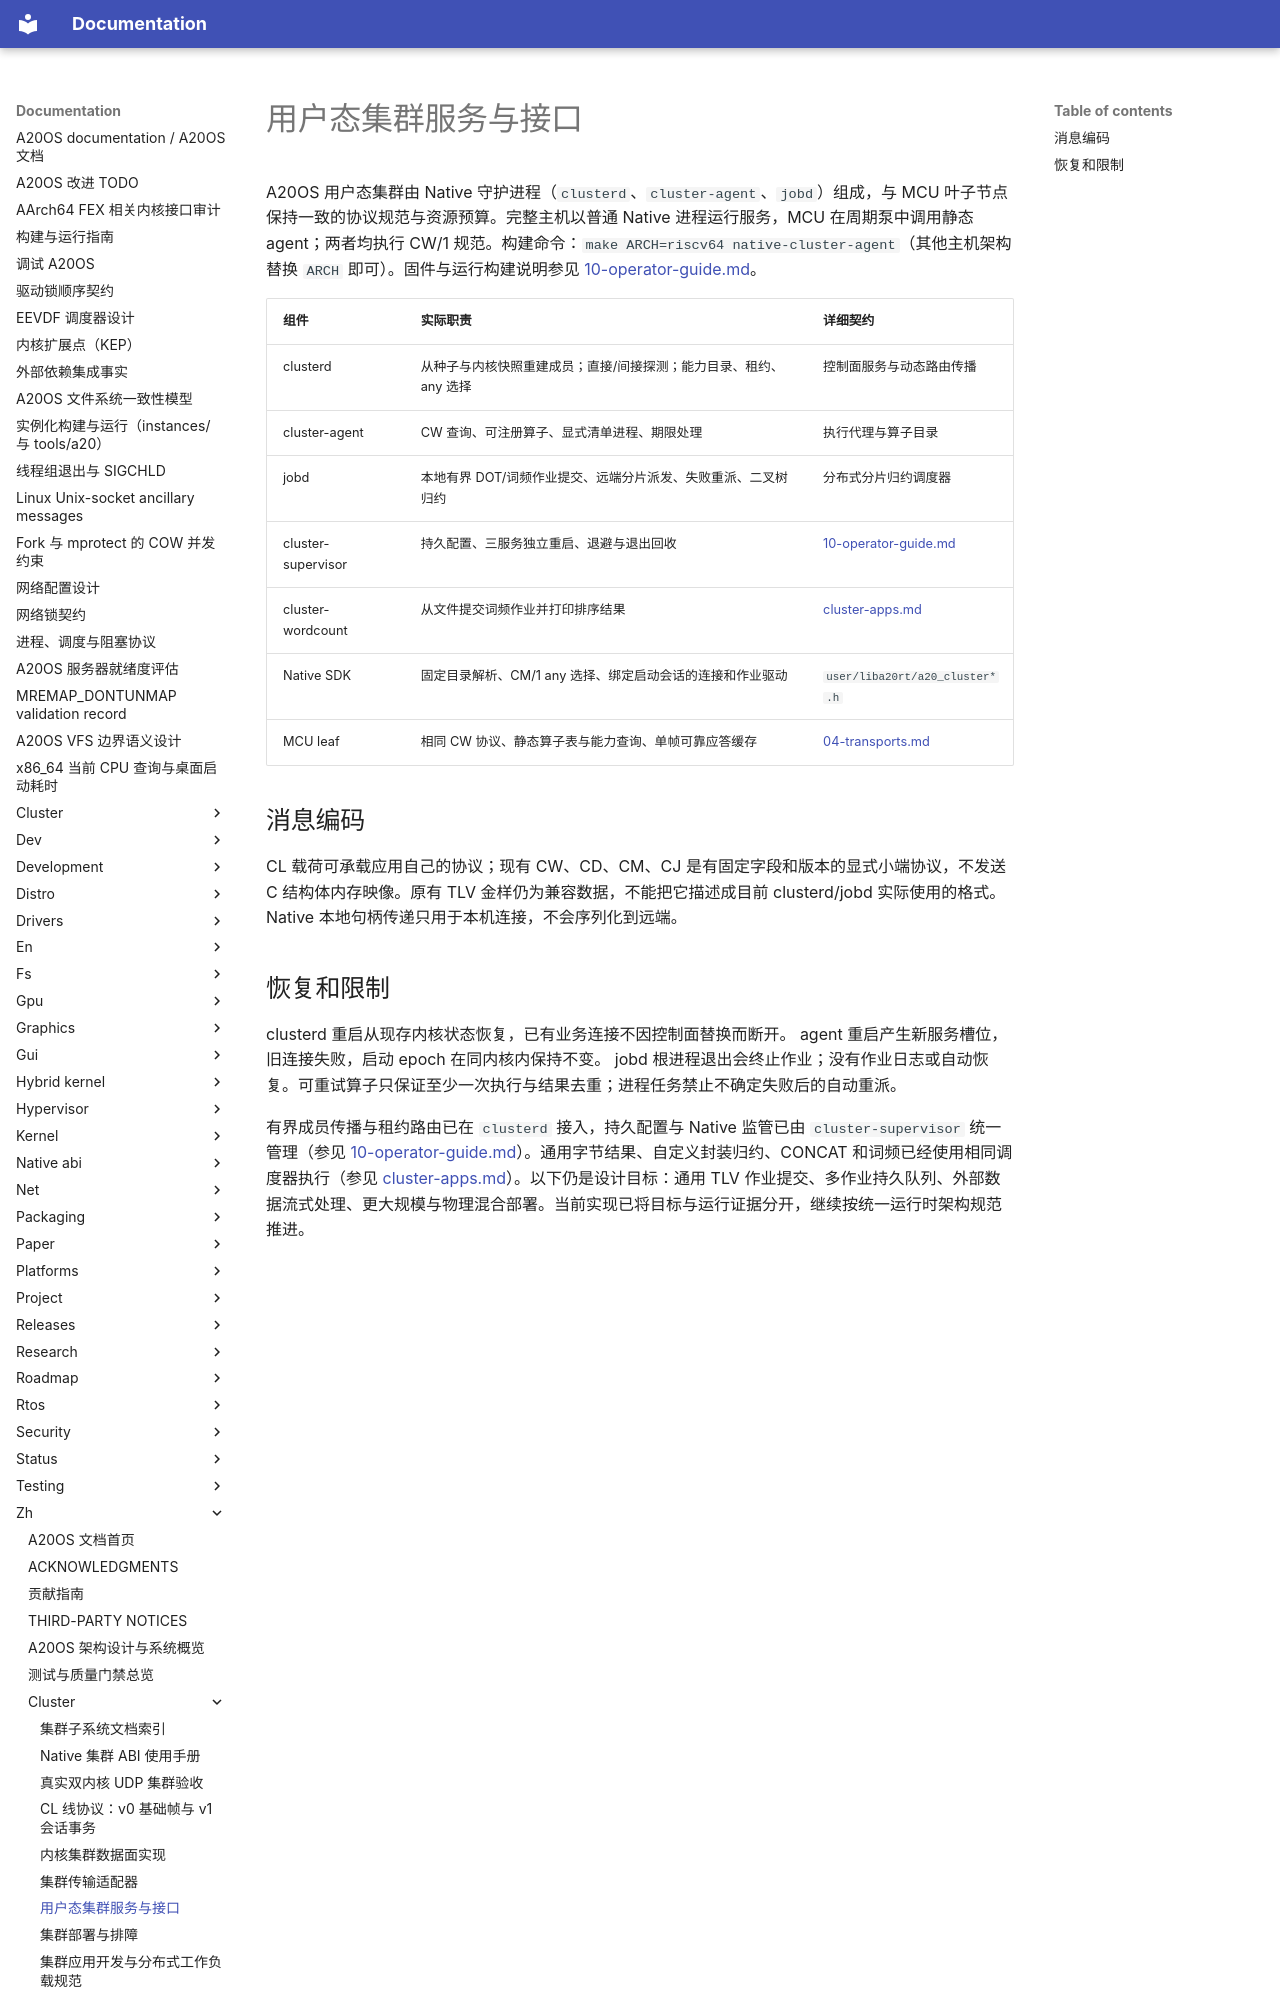

repository: fQwQf/A20OS · page: zh/cluster/05-userspace/index.html · generator: mkdocs

# 用户态集群服务与接口

A20OS 用户态集群由 Native 守护进程（`clusterd`、`cluster-agent`、`jobd`）组成，与 MCU 叶子节点保持一致的协议规范与资源预算。完整主机以普通 Native 进程运行服务，MCU 在周期泵中调用静态 agent；两者均执行 CW/1 规范。构建命令：`make ARCH=riscv64 native-cluster-agent`（其他主机架构替换 `ARCH` 即可）。固件与运行构建说明参见 [10-operator-guide.md](10-operator-guide.md)。

| 组件 | 实际职责 | 详细契约 |
|---|---|---|
| clusterd | 从种子与内核快照重建成员；直接/间接探测；能力目录、租约、any 选择 | 控制面服务与动态路由传播 |
| cluster-agent | CW 查询、可注册算子、显式清单进程、期限处理 | 执行代理与算子目录 |
| jobd | 本地有界 DOT/词频作业提交、远端分片派发、失败重派、二叉树归约 | 分布式分片归约调度器 |
| cluster-supervisor | 持久配置、三服务独立重启、退避与退出回收 | [10-operator-guide.md](10-operator-guide.md) |
| cluster-wordcount | 从文件提交词频作业并打印排序结果 | [cluster-apps.md](cluster-apps.md) |
| Native SDK | 固定目录解析、CM/1 any 选择、绑定启动会话的连接和作业驱动 | `user/liba20rt/a20_cluster*.h` |
| MCU leaf | 相同 CW 协议、静态算子表与能力查询、单帧可靠应答缓存 | [04-transports.md](04-transports.md) |

## 消息编码

CL 载荷可承载应用自己的协议；现有 CW、CD、CM、CJ 是有固定字段和版本的显式小端协议，不发送 C 结构体内存映像。原有 TLV 金样仍为兼容数据，不能把它描述成目前 clusterd/jobd 实际使用的格式。Native 本地句柄传递只用于本机连接，不会序列化到远端。
